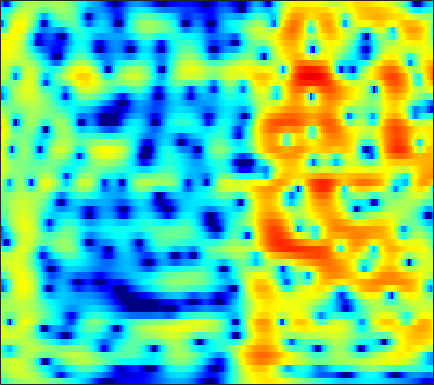

The table this chart was drawn from, first rows:
-3.405, -2.8113, -2.0752, -1.4284, -0.98816, -0.45549, 0.017759, 0.33041, 0.68946, 0.98595, 1.2199, 1.3474, 1.4613, 1.5115, 1.5219, 1.4752, 1.3794, 1.2764, 1.095, 0.86224, 0.58588, 0.35528, 0.023405, -0.33382
-0.6169, -0.07675, 0.5744, 1.146, 1.519, 1.94, 2.272, 2.463, 2.642, 2.728, 2.726, 2.663, 2.496, 2.237, 1.979, 1.547, 1.011, 0.534, -0.2062, -1.084, -2.119, -3.009, -4.393, -6.051
0.7919, 1.309, 1.897, 2.367, 2.646, 2.916, 3.075, 3.12, 3.08, 2.929, 2.657, 2.368, 1.874, 1.254, 0.7081, -0.1192, -1.046, -1.784, -2.808, -3.825, -4.78, -5.437, -6.216, -6.902
2.003, 2.199, 2.422, 2.612, 2.727, 2.86, 2.94, 2.961, 2.92, 2.772, 2.487, 2.163, 1.552, 0.7118, -0.1004, -1.487, -3.328, -5.104, -8.292, -13.24, -22.35, -20.44, -12.94, -9.02
-1.024, -1.853, -2.927, -3.651, -3.708, -3.087, -1.995, -1.113, -0.05579, 0.773, 1.352, 1.617, 1.768, 1.7, 1.525, 1.157, 0.663, 0.2555, -0.2861, -0.7373, -1.004, -1.068, -0.9673, -0.702
-1.963, -3.299, -5.363, -7.118, -7.379, -5.997, -3.901, -2.458, -0.8901, 0.2883, 1.132, 1.569, 1.962, 2.15, 2.181, 2.109, 1.928, 1.754, 1.476, 1.174, 0.8799, 0.6623, 0.3986, 0.1687
1.899, 1.684, 1.422, 1.244, 1.191, 1.23, 1.376, 1.529, 1.739, 1.905, 1.998, 1.997, 1.902, 1.691, 1.455, 1.062, 0.5768, 0.1745, -0.4243, -1.05, -1.695, -2.185, -2.873, -3.576
3.637, 3.508, 3.328, 3.166, 3.07, 2.974, 2.898, 2.844, 2.742, 2.582, 2.323, 2.046, 1.544, 0.8539, 0.2077, -0.8285, -2.051, -3.056, -4.439, -5.737, -6.776, -7.338, -7.891, -8.425
4.085, 3.537, 2.832, 2.284, 2.077, 2.096, 2.384, 2.675, 3.045, 3.277, 3.3, 3.139, 2.651, 1.817, 0.921, -0.6879, -2.932, -5.184, -9.457, -17.25, -28.21, -16.81, -11.83, -9.653
2.388, 0.542, -3.147, -10.04, -18.59, -7.701, -2.365, -0.008023, 2.055, 3.341, 4.064, 4.301, 4.287, 3.927, 3.45, 2.558, 1.414, 0.4527, -0.8618, -2.03, -2.836, -3.207, -3.484, -3.687
1.524, 0.8117, -0.1322, -0.8365, -1.026, -0.7351, -0.004942, 0.6579, 1.488, 2.156, 2.6, 2.788, 2.844, 2.703, 2.472, 2.036, 1.477, 1.002, 0.3192, -0.3758, -1.071, -1.589, -2.291, -3.02
1.468, 1.363, 1.258, 1.213, 1.236, 1.341, 1.522, 1.679, 1.887, 2.047, 2.124, 2.118, 2.014, 1.787, 1.541, 1.122, 0.6139, 0.1782, -0.4427, -1.109, -1.795, -2.311, -3.013, -3.717
0.9418, 0.9984, 1.138, 1.343, 1.53, 1.806, 2.076, 2.257, 2.443, 2.543, 2.542, 2.46, 2.23, 1.867, 1.506, 0.9145, 0.2053, -0.3858, -1.231, -2.103, -2.957, -3.556, -4.269, -4.867
-1.266, -1.136, -0.6653, 0.07684, 0.724, 1.587, 2.369, 2.852, 3.352, 3.653, 3.747, 3.668, 3.377, 2.857, 2.322, 1.39, 0.2315, -0.7915, -2.355, -4.049, -5.764, -6.892, -7.882, -8.169
-10.92, -11.58, -8.269, -4.344, -1.988, 0.4356, 2.212, 3.221, 4.186, 4.767, 5, 4.968, 4.647, 4.014, 3.326, 2.117, 0.5295, -0.9529, -3.412, -6.646, -11.37, -17.16, -34.87, -16.7
-9.378, -8.73, -6.564, -3.701, -1.699, 0.5269, 2.239, 3.215, 4.142, 4.685, 4.879, 4.809, 4.432, 3.746, 3.034, 1.832, 0.3344, -0.963, -2.89, -4.988, -7.023, -8.339, -9.476, -9.807
-3.525, -2.414, -1.034, 0.2765, 1.185, 2.264, 3.151, 3.666, 4.129, 4.338, 4.275, 4.053, 3.524, 2.739, 1.982, 0.7486, -0.7252, -1.966, -3.809, -5.778, -7.806, -9.279, -10.94, -11.89
0.8232, 1.262, 1.863, 2.447, 2.844, 3.305, 3.659, 3.826, 3.903, 3.79, 3.473, 3.084, 2.366, 1.429, 0.5584, -0.7964, -2.375, -3.724, -5.749, -8.125, -11.02, -13.85, -19.62, -35.36
2.73, 2.781, 2.912, 3.078, 3.22, 3.4, 3.519, 3.55, 3.48, 3.238, 2.796, 2.314, 1.459, 0.3328, -0.6777, -2.232, -3.981, -5.376, -7.206, -8.886, -10.28, -11.1, -11.77, -11.79
2.523, 2.295, 2.148, 2.211, 2.378, 2.698, 3.042, 3.264, 3.43, 3.395, 3.097, 2.681, 1.829, 0.5964, -0.6067, -2.673, -5.375, -7.932, -12.01, -15.24, -13.76, -11.61, -9.262, -7.484
-1.401, -2.468, -3.408, -3.169, -2.242, -0.607, 0.9859, 1.971, 2.952, 3.544, 3.752, 3.655, 3.183, 2.316, 1.386, -0.2501, -2.341, -4.177, -6.711, -8.28, -7.673, -6.412, -4.652, -3.148
-8.202, -10.98, -17.23, -16.33, -10.46, -5.479, -2.237, -0.477, 1.228, 2.368, 3.032, 3.259, 3.25, 2.915, 2.478, 1.717, 0.8141, 0.1265, -0.7007, -1.293, -1.583, -1.592, -1.381, -1.01
-10.64, -9.746, -8.363, -6.665, -5.202, -3.183, -1.264, -0.01748, 1.351, 2.36, 3.013, 3.291, 3.392, 3.211, 2.921, 2.344, 1.598, 0.9523, 0.0418, -0.8301, -1.594, -2.026, -2.333, -2.297
-11.91, -8.96, -6.003, -3.7, -2.254, -0.5682, 0.8474, 1.743, 2.726, 3.442, 3.896, 4.058, 4.032, 3.74, 3.34, 2.564, 1.497, 0.4901, -1.153, -3.18, -5.564, -7.412, -9.047, -8.526
-5.138, -4.093, -2.621, -1.191, -0.2107, 0.9706, 1.975, 2.605, 3.27, 3.735, 3.983, 4.019, 3.869, 3.472, 2.993, 2.114, 0.9185, -0.2147, -2.13, -4.628, -7.96, -11.11, -14.74, -13.01
-2.551, -1.827, -0.8675, 0.05008, 0.6983, 1.487, 2.16, 2.584, 3.021, 3.301, 3.413, 3.386, 3.198, 2.813, 2.403, 1.671, 0.74, -0.09035, -1.354, -2.764, -4.179, -5.143, -6.136, -6.69
-1.505, -0.8801, -0.1048, 0.599, 1.086, 1.655, 2.135, 2.429, 2.733, 2.92, 2.986, 2.954, 2.785, 2.49, 2.184, 1.657, 0.9943, 0.4079, -0.4654, -1.442, -2.501, -3.333, -4.476, -5.655
-0.9025, -0.3649, 0.2583, 0.8029, 1.166, 1.597, 1.975, 2.206, 2.444, 2.593, 2.644, 2.615, 2.497, 2.303, 2.098, 1.771, 1.355, 0.9803, 0.3718, -0.371, -1.308, -2.161, -3.54, -5.285
-0.3204, -0.07643, 0.1182, 0.3032, 0.473, 0.8286, 1.236, 1.533, 1.846, 1.994, 1.977, 1.873, 1.692, 1.491, 1.392, 1.34, 1.35, 1.364, 1.257, 0.9759, 0.4709, -0.09413, -1.134, -2.512
0.6569, -0.1898, -1.732, -3.232, -3.537, -2.523, -0.9244, 0.1123, 0.9869, 1.238, 0.9017, 0.2924, -0.8919, -2.048, -2.325, -1.6, -0.1725, 0.8508, 1.932, 2.561, 2.775, 2.681, 2.256, 1.524
2.259, 0.5441, -2.849, -7.904, -9.982, -5.629, -2.03, -0.4244, 0.6966, 0.9002, 0.1765, -1.056, -4.062, -9.712, -14.58, -7.505, -2.426, -0.08071, 1.963, 3.202, 3.827, 3.983, 3.839, 3.309
3.222, 2.38, 1.258, 0.3418, -0.04536, -0.1542, 0.05457, 0.2449, 0.3815, 0.2678, -0.123, -0.5822, -1.271, -1.818, -1.907, -1.522, -0.6844, 0.01122, 0.8394, 1.469, 1.837, 1.924, 1.768, 1.302
3.584, 3.019, 2.284, 1.632, 1.228, 0.8023, 0.5181, 0.3675, 0.2079, 0.01924, -0.1847, -0.3508, -0.5557, -0.7313, -0.8125, -0.818, -0.7177, -0.5929, -0.3724, -0.1711, -0.0161, 0.03541, -0.009811, -0.2283
4.023, 3.335, 2.397, 1.529, 0.9591, 0.4071, 0.08809, -0.01912, -0.06475, -0.06222, -0.1096, -0.1969, -0.4137, -0.6993, -0.9614, -1.306, -1.61, -1.746, -1.758, -1.588, -1.278, -1.006, -0.6643, -0.4163
4.795, 3.61, 1.752, -0.3014, -1.677, -2.674, -2.402, -1.717, -0.7492, -0.01051, 0.3623, 0.3954, 0.1137, -0.5278, -1.232, -2.478, -3.905, -4.869, -5.453, -4.756, -3.312, -2.162, -0.8166, 0.2372
5.345, 3.783, 0.9407, -3.347, -8.578, -17.14, -7.737, -4.115, -1.401, 0.05213, 0.7342, 0.8402, 0.5082, -0.4186, -1.543, -3.818, -7.441, -11.98, -22.77, -11.74, -6.256, -3.712, -1.324, 0.3694
5.017, 4.001, 2.427, 0.7747, -0.2993, -1.186, -1.3, -1.038, -0.5281, -0.09963, 0.1022, 0.05615, -0.3024, -1.013, -1.785, -3.049, -4.477, -5.424, -6.172, -6.008, -5.135, -4.212, -2.872, -1.551
5.269, 4.564, 3.504, 2.402, 1.628, 0.7495, 0.1406, -0.1272, -0.2523, -0.217, -0.1682, -0.1944, -0.3976, -0.826, -1.316, -2.194, -3.308, -4.275, -5.626, -6.904, -7.599, -7.398, -6.103, -4.276
6.009, 5.207, 3.903, 2.36, 1.063, -0.6886, -2.1, -2.592, -2.366, -1.534, -0.6429, -0.1179, 0.2949, 0.3255, 0.08705, -0.6157, -1.804, -3.098, -5.583, -9.703, -18.8, -22.45, -10.57, -5.694
5.544, 4.625, 3.036, 0.8886, -1.273, -5.435, -13.64, -30.68, -9.786, -4.614, -1.849, -0.5293, 0.5848, 1.115, 1.22, 0.9983, 0.4245, -0.2395, -1.33, -2.48, -3.283, -3.369, -2.76, -1.698
3.4, 2.7, 1.591, 0.2673, -0.8362, -2.349, -3.538, -3.851, -3.357, -2.245, -1.044, -0.2796, 0.4955, 0.9891, 1.179, 1.231, 1.079, 0.8677, 0.5111, 0.1433, -0.1535, -0.2971, -0.3661, -0.3435
1.138, 0.7588, 0.2944, -0.1048, -0.3537, -0.5888, -0.68, -0.6232, -0.3801, -0.003435, 0.4381, 0.76, 1.114, 1.363, 1.459, 1.475, 1.365, 1.228, 0.9729, 0.6693, 0.3364, 0.07726, -0.2781, -0.6495
-1.917, -2.055, -1.866, -1.402, -0.9865, -0.4135, 0.1353, 0.5126, 0.981, 1.405, 1.753, 1.965, 2.168, 2.256, 2.25, 2.135, 1.918, 1.688, 1.315, 0.8784, 0.3888, -0.01004, -0.5954, -1.246
-10.57, -9.648, -6.357, -3.669, -2.159, -0.6298, 0.5135, 1.193, 1.915, 2.473, 2.881, 3.086, 3.231, 3.214, 3.099, 2.808, 2.377, 1.963, 1.34, 0.6646, -0.0149, -0.5209, -1.2, -1.94
-7.515, -7.079, -4.842, -2.704, -1.442, -0.1565, 0.8361, 1.467, 2.2, 2.817, 3.316, 3.578, 3.736, 3.662, 3.425, 2.871, 2.027, 1.232, -0.0007156, -1.284, -2.372, -2.908, -3.22, -3.308
0.6671, 0.3468, 0.112, -0.04076, -0.1753, -0.3664, -0.3714, -0.119, 0.6162, 1.613, 2.562, 3.125, 3.571, 3.612, 3.352, 2.579, 1.253, -0.1505, -2.776, -6.578, -11.74, -13.15, -9.275, -6.037
2.858, 2.513, 1.731, 0.4234, -1.068, -4.091, -8.779, -10.67, -5.864, -1.708, 0.8714, 2.105, 3.081, 3.404, 3.285, 2.656, 1.495, 0.2557, -1.891, -4.525, -6.976, -7.641, -6.526, -4.732
2.672, 2.739, 2.344, 1.396, 0.3233, -1.55, -3.37, -3.806, -2.59, -0.6472, 0.9592, 1.81, 2.472, 2.67, 2.545, 2.061, 1.273, 0.4997, -0.664, -1.856, -2.901, -3.498, -3.995, -4.172
2.898, 3.177, 3.239, 3.02, 2.738, 2.29, 1.897, 1.729, 1.679, 1.773, 1.866, 1.884, 1.754, 1.432, 1.048, 0.3706, -0.4563, -1.184, -2.242, -3.396, -4.615, -5.595, -6.998, -8.526
3.924, 4.049, 4.098, 4.023, 3.891, 3.655, 3.353, 3.097, 2.71, 2.264, 1.73, 1.258, 0.5107, -0.3683, -1.108, -2.177, -3.304, -4.151, -5.306, -6.519, -7.852, -9.016, -10.92, -13.52
4.717, 4.714, 4.67, 4.567, 4.438, 4.188, 3.838, 3.49, 2.906, 2.154, 1.216, 0.3653, -0.959, -2.511, -3.791, -5.568, -7.283, -8.35, -9.426, -10.17, -10.83, -11.36, -12.26, -13.35
4.772, 4.737, 4.716, 4.693, 4.653, 4.51, 4.238, 3.917, 3.303, 2.426, 1.246, 0.1215, -1.742, -4.112, -6.316, -10, -14.59, -17.61, -17.37, -15.03, -13.48, -12.86, -12.59, -12.79
3.292, 3.304, 3.553, 3.954, 4.263, 4.58, 4.694, 4.616, 4.246, 3.545, 2.471, 1.402, -0.4376, -2.814, -4.99, -8.497, -12.57, -15, -15.23, -13.68, -12.34, -11.71, -11.28, -11.33
-2.957, -2.712, -0.849, 1.266, 2.575, 3.895, 4.736, 5.078, 5.176, 4.887, 4.207, 3.451, 2.106, 0.4022, -1.08, -3.228, -5.399, -6.928, -8.621, -9.655, -9.949, -9.725, -9.151, -8.617
-11.17, -10.16, -4.929, -1.271, 0.6445, 2.481, 3.728, 4.347, 4.815, 4.9, 4.621, 4.174, 3.271, 2.013, 0.8202, -1.119, -3.528, -5.809, -9.807, -15.62, -17.81, -13.56, -9.433, -6.927
-3.08, -3.055, -2.429, -1.351, -0.4274, 0.7826, 1.85, 2.518, 3.175, 3.541, 3.613, 3.463, 2.998, 2.216, 1.416, 0.04515, -1.687, -3.25, -5.616, -7.777, -8.379, -7.481, -5.644, -3.941
-4.406, -4.862, -5.002, -4.462, -3.664, -2.345, -0.9916, -0.07775, 0.9284, 1.665, 2.117, 2.28, 2.27, 2.026, 1.706, 1.12, 0.4084, -0.1463, -0.831, -1.32, -1.494, -1.403, -1.058, -0.572
-9.003, -11.8, -15.78, -13.78, -10.28, -6.648, -4.062, -2.607, -1.117, -0.03467, 0.7205, 1.107, 1.419, 1.541, 1.534, 1.433, 1.261, 1.125, 0.9696, 0.872, 0.8634, 0.9118, 1.045, 1.214
